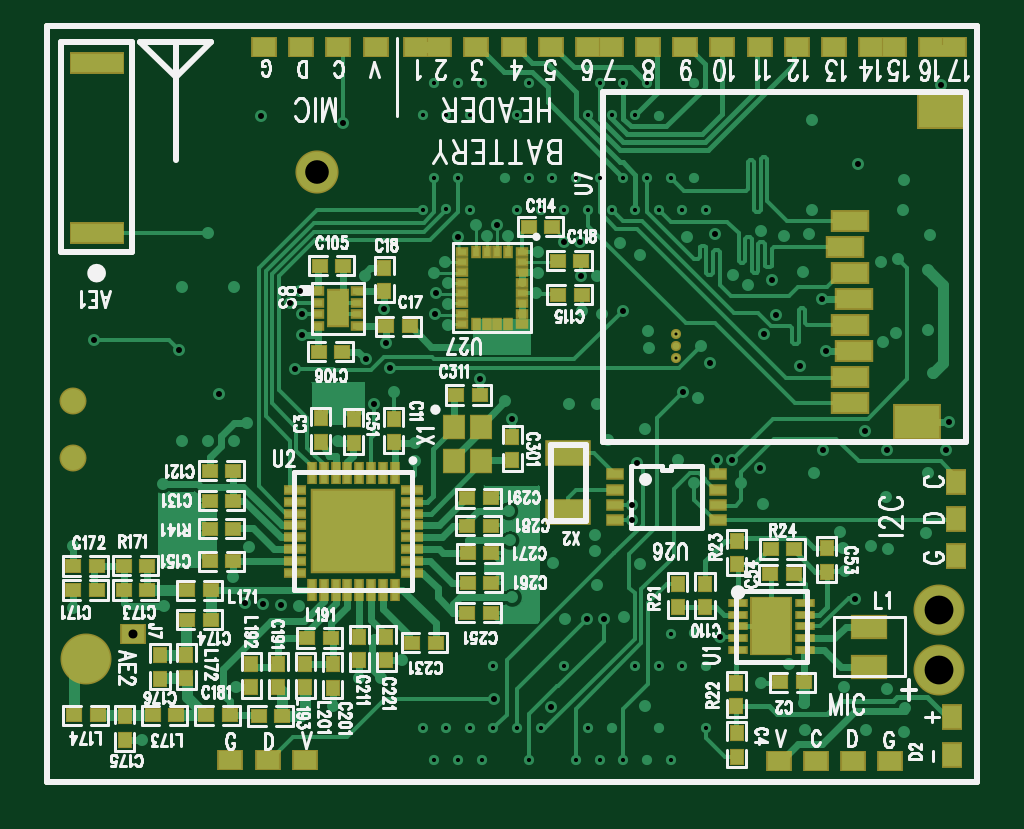
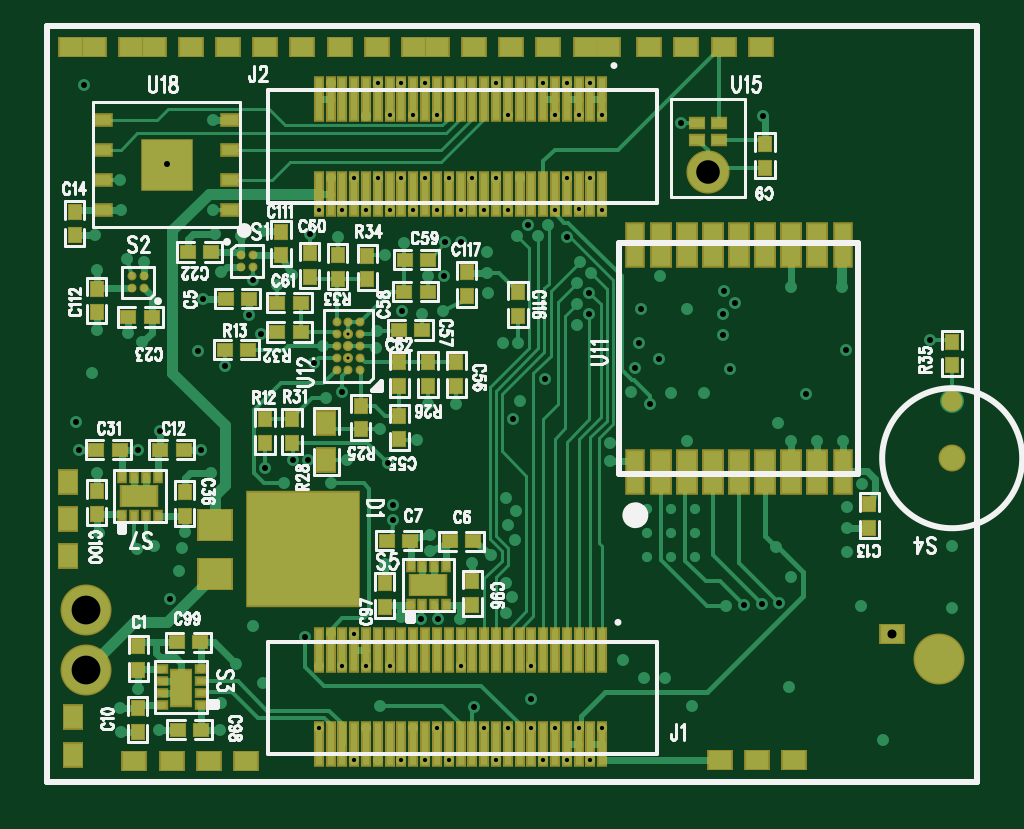
Circuit board: 9 layer files. Board 39.4 x 31.1 mm.
- drill: NC_Drill_L1_10.drl (4112 bytes)
- bottom_copper: bottom.pho (26767 bytes)
- bottom_mask: bottom_mask.pho (6106 bytes)
- paste: bottom_paste.pho (5338 bytes)
- bottom_silk: bottom_silk.pho (41269 bytes)
- top_copper: top.pho (46885 bytes)
- top_mask: top_mask.pho (5287 bytes)
- paste: top_paste.pho (4520 bytes)
- top_silk: top_silk.pho (58290 bytes)

=== drill: NC_Drill_L1_10.drl ===
%
T1C.005F0S0
X020484Y017063
X020484Y01726
X020484Y017456
T2C.007F0S0
X0151Y01375
X0147Y01375
X0147Y01415
X0151Y01415
X0151Y01455
X0147Y01455
X017236Y021641
X016843Y021639
X016449Y021639
X017039Y021105
X017827Y021105
X016646Y021103
X016252Y021102
X016843Y020067
X016449Y020066
X01763Y020066
X016643Y019537
X016252Y019528
X017827Y019527
X017039Y019526
X0155Y01455
X0155Y01415
X0155Y01375
X017433Y011928
X016646Y010895
X016252Y010894
X017039Y010894
X017433Y010893
X017827Y010893
X017236Y010356
X016843Y010355
X016449Y010353
X020386Y010354
X018811Y010355
X019599Y010355
X018024Y010355
X019205Y010355
X01999Y01036
X02019Y01089
X019402Y01089
X018221Y010893
X019008Y010893
X018614Y011929
X019795Y011929
X020189Y011929
X020386Y012468
X018614Y019527
X018221Y019527
X019008Y019528
X019402Y019528
X019795Y019529
X020189Y019529
X019992Y020066
X019599Y020066
X020386Y020067
X018811Y020068
X018417Y020068
X019205Y020068
X018024Y020068
X020189Y0211
X019402Y021102
X019795Y021102
X019008Y021102
X018024Y021641
X019205Y021642
X019992Y021642
X019599Y021642
X02078Y02164
X02078Y020066
X020583Y019528
X020976Y019525
X02078Y01247
X02098Y01193
X020583Y011929
X020976Y010894
T3C.01F095S3
X01158Y01069
X01043Y0129
X01194Y01293
X01217Y01383
X01043Y01392
X01218Y01422
X01217Y01457
X01192Y01496
X012248Y01568
X01268Y01568
X012853Y016452
X012197Y017188
X010782Y017363
X01225Y01825
X01268Y01914
X013566Y021093
X014935Y020975
X01529Y018423
X01311Y01825
X014215Y018179
X014036Y017983
X014841Y01788
X014241Y017786
X014239Y017437
X015303Y017046
X014131Y016883
X01455Y01648
X0151Y01648
X01333Y01598
X01311Y01568
X01484Y01567
X01336Y01391
X0131Y01341
X013301Y012969
X013597Y012953
X013886Y012945
X014194Y01293
X0152Y01172
X01314Y01157
X01476Y01126
X017443Y011373
X01556Y01172
X01591Y01202
X01785Y01281
X01775Y01307
X01785Y01331
X01771Y01402
X01782Y01428
X01769Y01451
X01785Y01472
X01613Y01534
X01613Y01565
X017746Y016046
X015451Y016292
X01763Y01634
X01577Y01649
X017208Y016714
X015708Y016894
X015647Y017306
X01791Y01731
X01766Y01731
X01667Y01761
X016466Y017801
X015613Y017877
X01667Y01796
X016473Y018145
X01667Y01831
X016446Y01848
X01662Y01866
X016841Y019079
X01767Y01909
X01732Y01909
X01715Y01928
X017498Y019281
X018873Y018987
X018614Y018987
X01955Y01898
X01818Y01883
X01987Y01877
X01817Y018476
X018898Y018432
X01916Y01843
X01815Y01815
X019592Y017849
X018906Y01784
X01925Y0178
X02001Y01751
X02003Y01722
X01916Y01629
X01869Y01629
X01996Y01587
X01934Y0157
X019826Y015302
X019739Y014612
X019739Y014356
X01913Y01411
X01912Y01385
X01811Y01378
X01842Y01364
X01988Y01362
X01916Y01327
X019609Y01274
X019269Y012716
X018991Y012713
X01862Y01271
X019958Y01126
X018394Y011244
X02263Y01086
X02261Y01131
X0219Y01165
X02236Y01196
X021214Y012415
X02207Y01259
X02192Y01463
X02078Y01497
X02156Y01498
X02278Y01514
X021874Y015223
X021411Y015355
X020513Y01536
X021153Y015361
X02085Y01639
X020593Y016486
X022548Y016923
X021049Y016984
X020901Y01726
X021943Y017453
X022137Y017769
X022909Y018041
X02167Y01827
X022075Y018359
X02143Y01845
X0226Y01849
X02066Y01908
X02227Y01909
X021126Y019119
X0227Y01912
X0219Y01917
X022737Y01953
X022737Y02103
X024886Y021605
X023503Y020291
X024285Y02003
X024266Y01953
X02471Y019102
X02418Y01871
X02389Y01866
X02468Y01852
X02468Y01752
X02415Y01747
X02392Y01732
X022984Y017175
X02476Y01681
X025019Y015994
X023623Y015837
X023994Y015534
X024977Y015534
X022933Y015533
X02468Y01514
X02397Y01475
X02321Y01416
X02464Y01415
X02372Y01392
X02326Y01389
X02401Y01387
X0233Y013515
X023462Y013045
X02327Y01157
X02399Y01154
X02429Y01122
X02364Y01086
X02428Y01083
T4C.015F095S3
X01429Y01036
X01367Y01036
X01305Y01036
X011428Y012462
X01361Y02225
X01485Y02225
X01423Y02225
X01547Y02225
X01615Y02225
X01653Y02225
X01715Y02225
X01777Y02225
X02281Y01035
X02219Y01035
X01939Y02225
X02001Y02225
X01839Y02225
X01901Y02225
X02063Y02225
X02125Y02225
X02187Y02225
X02249Y02225
X02311Y02225
X02373Y02225
X02411Y02225
X02473Y02225
X02511Y02225
X02515Y015
X02515Y01438
X02515Y01376
X02507Y01107
X02507Y01045
X02343Y01035
X02405Y01035
T5C.025F197S55
X01042Y01539
X01042Y01634
T6C.03937F197S55
X014488Y020167
T7C.048F139S55
X01064Y012041
X024863Y012853
X024863Y011853
M30

=== bottom_copper: bottom.pho (26767 bytes, source omitted) ===
=== bottom_mask: bottom_mask.pho (6106 bytes, source withheld) ===
=== paste: bottom_paste.pho (5338 bytes, source withheld) ===
=== bottom_silk: bottom_silk.pho (41269 bytes, source omitted) ===
=== top_copper: top.pho (46885 bytes, source omitted) ===
=== top_mask: top_mask.pho (5287 bytes, source withheld) ===
=== paste: top_paste.pho (4520 bytes, source withheld) ===
=== top_silk: top_silk.pho (58290 bytes, source omitted) ===
